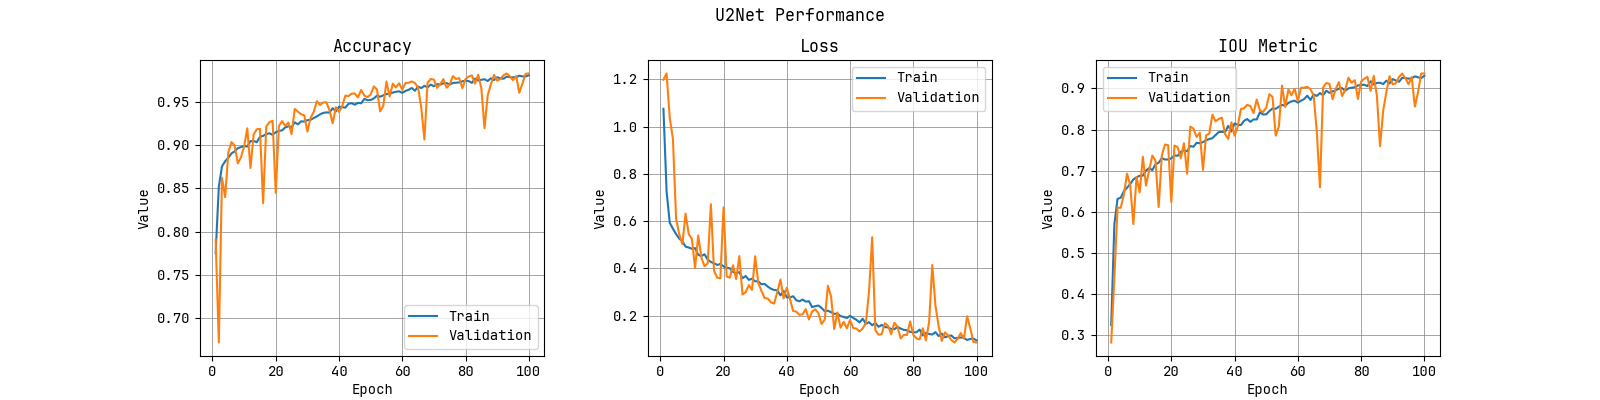

The table this chart was drawn from, first rows:
epoch, accuracy, val_accuracy, loss, val_loss, iou_metric, val_iou_metric
01, 0.7751, 0.7909, 1.076, 1.199, 0.325, 0.282
02, 0.852, 0.6718, 0.7252, 1.225, 0.5702, 0.44
03, 0.8755, 0.8624, 0.5934, 1.037, 0.6315, 0.6102
04, 0.8814, 0.8399, 0.5683, 0.9486, 0.6342, 0.6096
05, 0.8854, 0.8916, 0.5456, 0.611, 0.6501, 0.6421
06, 0.8905, 0.9036, 0.5263, 0.5443, 0.6585, 0.6929
07, 0.8927, 0.8996, 0.5151, 0.5034, 0.6675, 0.6654
08, 0.8965, 0.879, 0.4925, 0.6323, 0.6787, 0.5701
09, 0.8978, 0.8859, 0.4888, 0.5454, 0.6839, 0.6848
10, 0.8991, 0.8986, 0.4834, 0.5252, 0.6877, 0.6472
11, 0.8984, 0.9195, 0.4863, 0.4015, 0.688, 0.7339
12, 0.9046, 0.8736, 0.4578, 0.5397, 0.7004, 0.6637
13, 0.9049, 0.9122, 0.4529, 0.4461, 0.7066, 0.7018
14, 0.9034, 0.9184, 0.4601, 0.4095, 0.7012, 0.7368
15, 0.9097, 0.9189, 0.437, 0.4219, 0.7157, 0.7245
16, 0.9107, 0.8329, 0.4279, 0.6721, 0.7192, 0.6114
17, 0.9129, 0.9215, 0.4217, 0.39, 0.7305, 0.7374
18, 0.9137, 0.9266, 0.4153, 0.3608, 0.7272, 0.7636
19, 0.912, 0.9281, 0.4188, 0.3585, 0.7273, 0.7621
20, 0.915, 0.8448, 0.4087, 0.6586, 0.7301, 0.6237
21, 0.9165, 0.9221, 0.403, 0.3659, 0.7372, 0.761
22, 0.9171, 0.9278, 0.4008, 0.3611, 0.7362, 0.7576
23, 0.9205, 0.9223, 0.3853, 0.414, 0.7459, 0.7303
24, 0.9218, 0.9262, 0.3799, 0.3549, 0.7495, 0.7667
25, 0.9208, 0.9128, 0.3846, 0.4522, 0.7472, 0.6925
26, 0.9264, 0.9419, 0.3586, 0.2895, 0.7601, 0.8073
27, 0.924, 0.9387, 0.3682, 0.2997, 0.7581, 0.8023
28, 0.9275, 0.9358, 0.3519, 0.3296, 0.7678, 0.782
29, 0.9273, 0.9345, 0.3568, 0.3099, 0.7669, 0.7923
30, 0.9289, 0.9157, 0.3458, 0.4517, 0.7695, 0.7019
31, 0.9293, 0.9314, 0.3451, 0.3383, 0.7741, 0.7861
32, 0.9313, 0.9384, 0.3333, 0.3048, 0.7769, 0.7898
33, 0.9332, 0.9509, 0.3345, 0.2748, 0.7792, 0.8362
34, 0.9356, 0.9465, 0.3232, 0.2726, 0.7868, 0.82
35, 0.9373, 0.9494, 0.3142, 0.2567, 0.7938, 0.826
36, 0.9379, 0.9496, 0.3091, 0.2515, 0.7945, 0.8289
37, 0.9376, 0.9402, 0.3079, 0.3002, 0.7939, 0.7888
38, 0.9428, 0.9253, 0.2861, 0.3532, 0.809, 0.7773
39, 0.939, 0.9439, 0.3053, 0.273, 0.7952, 0.8176
40, 0.9445, 0.9384, 0.2779, 0.3184, 0.8151, 0.7852
41, 0.944, 0.9452, 0.2777, 0.2716, 0.8115, 0.8073
42, 0.9434, 0.9572, 0.2825, 0.2201, 0.811, 0.8499
43, 0.9478, 0.9567, 0.2656, 0.2173, 0.8213, 0.8521
44, 0.9485, 0.9596, 0.2611, 0.2038, 0.8257, 0.8602
45, 0.9468, 0.9597, 0.2687, 0.206, 0.8187, 0.8572
46, 0.9489, 0.9551, 0.2596, 0.2281, 0.8247, 0.84
47, 0.9484, 0.9638, 0.2617, 0.184, 0.8246, 0.8731
48, 0.9535, 0.9573, 0.2365, 0.2176, 0.842, 0.8474
49, 0.952, 0.9554, 0.2407, 0.2271, 0.8367, 0.8426
50, 0.9522, 0.9586, 0.2432, 0.2112, 0.837, 0.8532
51, 0.954, 0.9679, 0.233, 0.165, 0.8449, 0.886
52, 0.9572, 0.9644, 0.219, 0.184, 0.8514, 0.8797
53, 0.956, 0.9391, 0.2214, 0.3272, 0.8505, 0.7852
54, 0.9576, 0.9455, 0.215, 0.2816, 0.8557, 0.8071
55, 0.9591, 0.9736, 0.2082, 0.1437, 0.86, 0.907
56, 0.9593, 0.9561, 0.2082, 0.214, 0.8577, 0.855
57, 0.9608, 0.9711, 0.1985, 0.1496, 0.8648, 0.8971
58, 0.9618, 0.9667, 0.1949, 0.1742, 0.8685, 0.8835
59, 0.9622, 0.9715, 0.1904, 0.1468, 0.8703, 0.8992
60, 0.9605, 0.964, 0.1995, 0.1823, 0.8656, 0.8695
... 40 more rows
